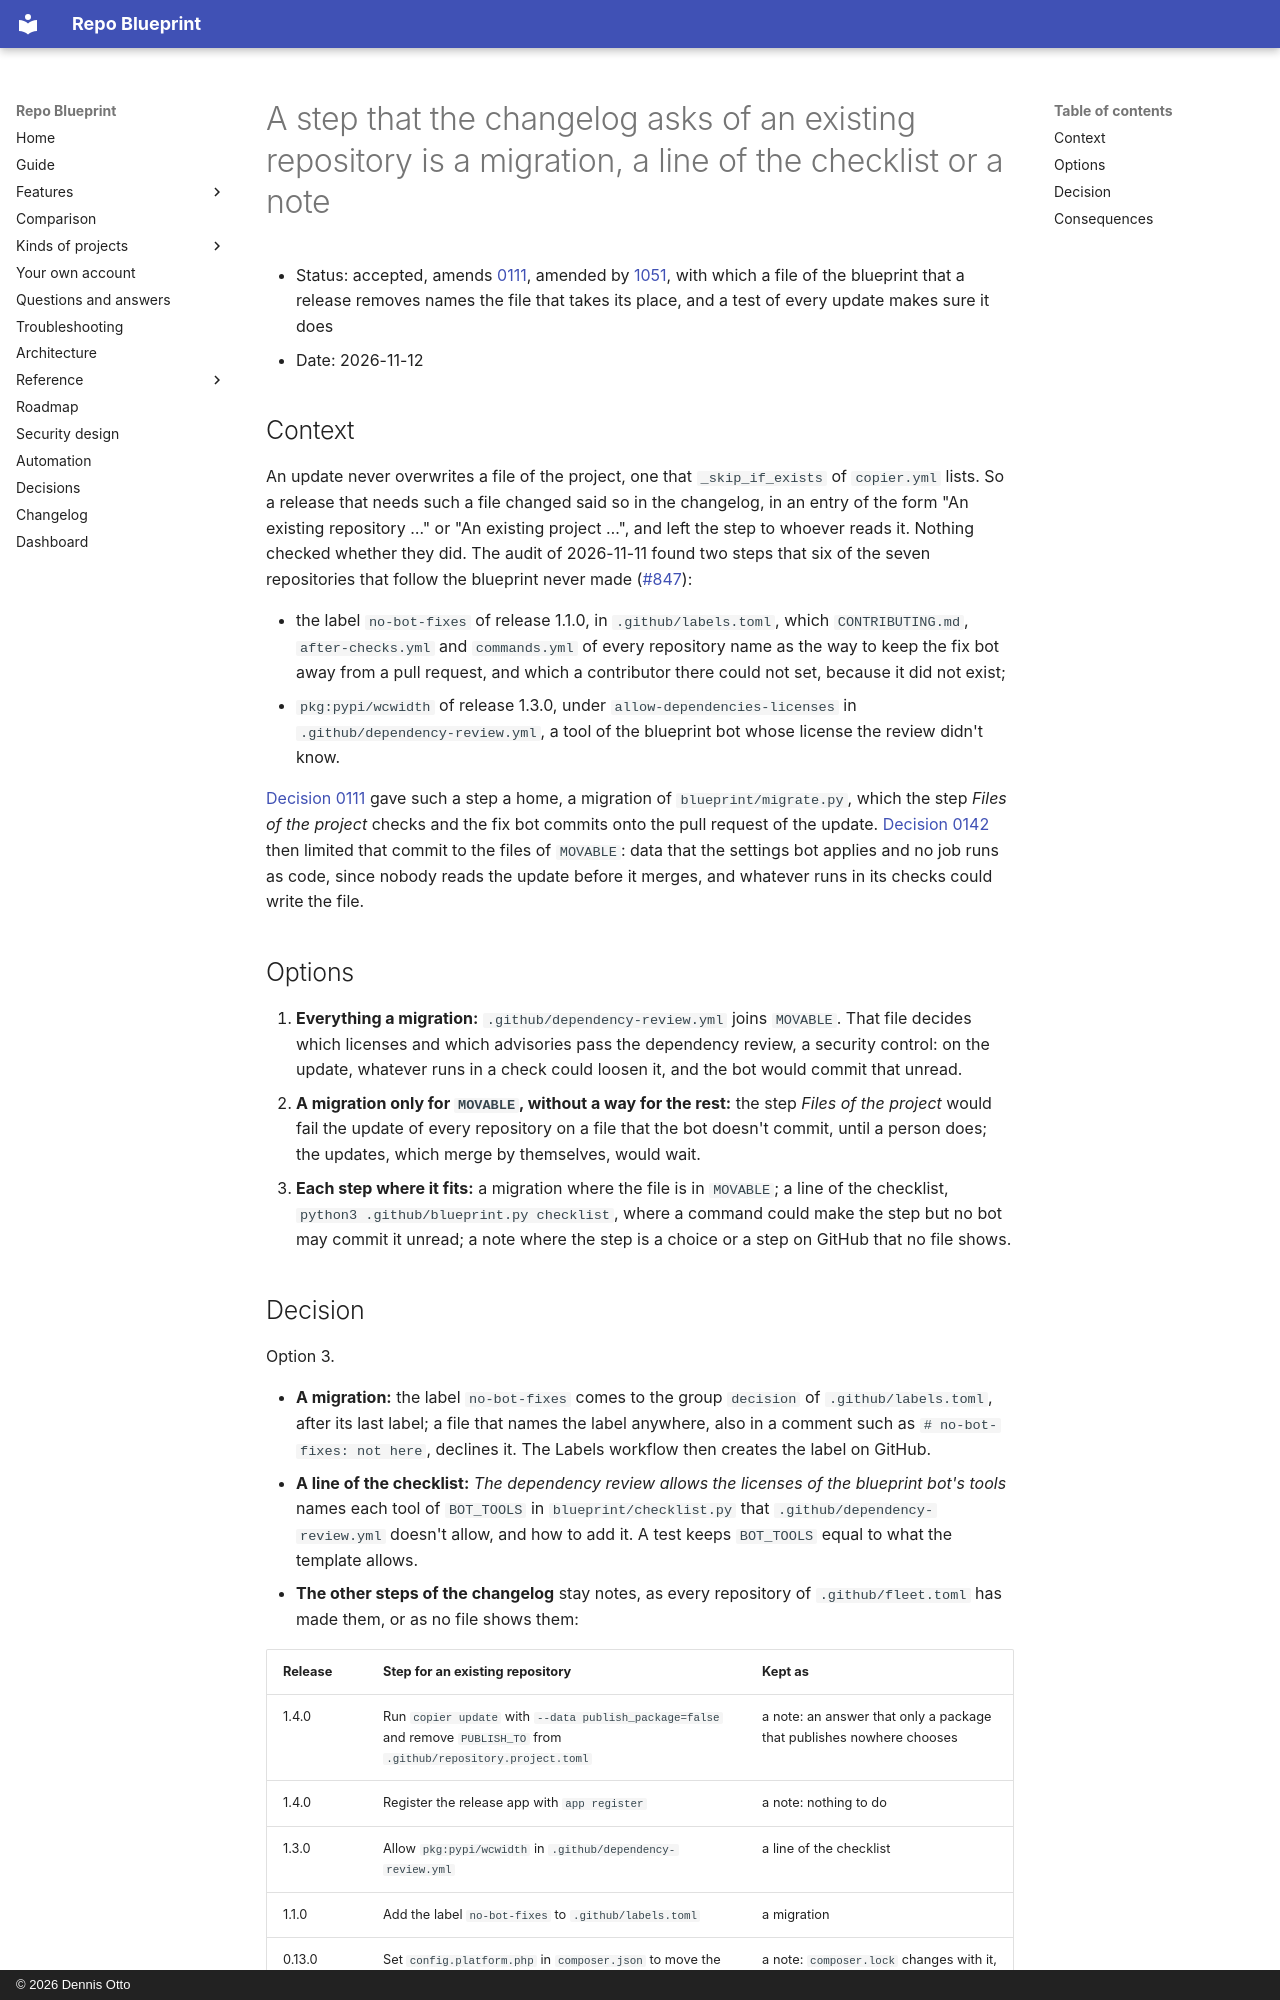

repository: Dennis-Otto/repo-blueprint · page: decisions/0143-a-step-that-the-changelog-asks-of-an-existing-repository-is-a-migration-a-line-of-the-checklist-or-a-note/index.html · generator: mkdocs · copyright: © 2026 Dennis Otto

# A step that the changelog asks of an existing repository is a migration, a line of the checklist or a note

- Status: accepted, amends [0111](0111-a-release-moves-a-file-of-the-project-through-a-check-that-fixes-itself.md), amended by [1051](1051-a-release-that-removes-a-file-of-the-blueprint-names-it-in-moved.md), with which a file of the blueprint that a release removes names the file that takes its place, and a test of every update makes sure it does
- Date: 2026-11-12

## Context

An update never overwrites a file of the project, one that `_skip_if_exists` of `copier.yml` lists. So a release that needs such a file changed said so in the changelog, in an entry of the form "An existing repository …" or "An existing project …", and left the step to whoever reads it. Nothing checked whether they did. The audit of 2026-11-11 found two steps that six of the seven repositories that follow the blueprint never made ([#847](https://github.com/Dennis-Otto/repo-blueprint/issues/847)):

- the label `no-bot-fixes` of release 1.1.0, in `.github/labels.toml`, which `CONTRIBUTING.md`, `after-checks.yml` and `commands.yml` of every repository name as the way to keep the fix bot away from a pull request, and which a contributor there could not set, because it did not exist;
- `pkg:pypi/wcwidth` of release 1.3.0, under `allow-dependencies-licenses` in `.github/dependency-review.yml`, a tool of the blueprint bot whose license the review didn't know.

[Decision 0111](0111-a-release-moves-a-file-of-the-project-through-a-check-that-fixes-itself.md) gave such a step a home, a migration of `blueprint/migrate.py`, which the step *Files of the project* checks and the fix bot commits onto the pull request of the update. [Decision 0142](0142-the-fix-bot-commits-nothing-that-runs-with-rights-where-nobody-reads-its-commit.md) then limited that commit to the files of `MOVABLE`: data that the settings bot applies and no job runs as code, since nobody reads the update before it merges, and whatever runs in its checks could write the file.

## Options

1. **Everything a migration:** `.github/dependency-review.yml` joins `MOVABLE`. That file decides which licenses and which advisories pass the dependency review, a security control: on the update, whatever runs in a check could loosen it, and the bot would commit that unread.
2. **A migration only for `MOVABLE`, without a way for the rest:** the step *Files of the project* would fail the update of every repository on a file that the bot doesn't commit, until a person does; the updates, which merge by themselves, would wait.
3. **Each step where it fits:** a migration where the file is in `MOVABLE`; a line of the checklist, `python3 .github/blueprint.py checklist`, where a command could make the step but no bot may commit it unread; a note where the step is a choice or a step on GitHub that no file shows.
